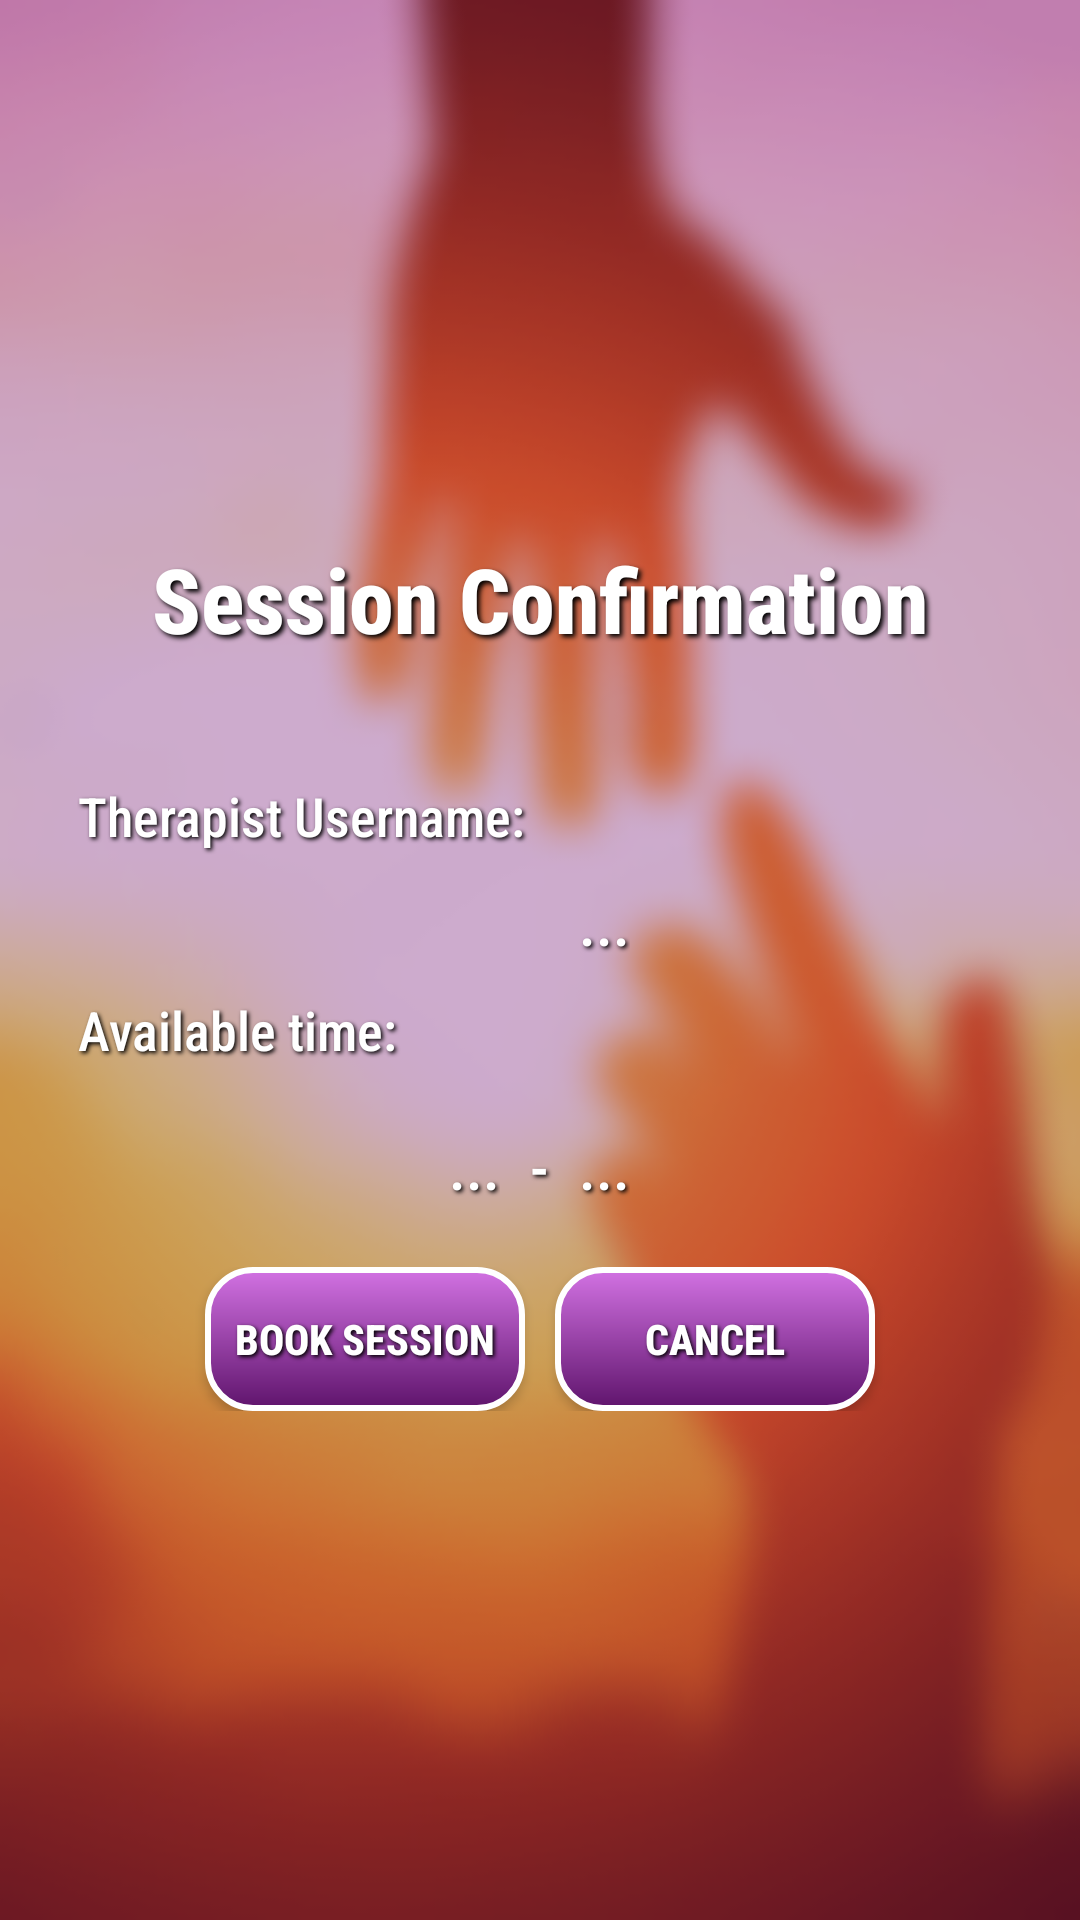

Layout XML and referenced resources for this Android screen:
<!-- AndroidManifest.xml: application theme AppTheme -->
<!-- res/layout/confirmation_box.xml -->
<?xml version="1.0" encoding="utf-8"?>

<LinearLayout xmlns:android="http://schemas.android.com/apk/res/android"
    android:layout_width="wrap_content"
    android:layout_height="wrap_content"
    android:background="@drawable/blurbackground"
    android:orientation="vertical"
    android:padding="16dp"
    android:gravity="center">

    <LinearLayout
        android:layout_width="wrap_content"
        android:layout_height="wrap_content"
        android:orientation="vertical">

    <TextView
        android:id="@+id/title"
        style="@style/TextColor"
        android:layout_width="wrap_content"
        android:layout_height="wrap_content"
        android:layout_gravity="center_horizontal"
        android:layout_marginBottom="20dp"
        android:padding="10dp"
        android:shadowColor="@android:color/black"
        android:shadowDx="3"
        android:shadowDy="3"
        android:shadowRadius="4"
        android:text="Session Confirmation"
        android:textSize="30dp"
        android:textStyle="bold" />

    <LinearLayout
        android:layout_width="wrap_content"
        android:layout_height="wrap_content"
        android:gravity="center"
        android:orientation="vertical">

        <LinearLayout
            android:layout_width="371dp"
            android:layout_height="wrap_content"
            android:layout_gravity="center_vertical"
            android:orientation="vertical">

            <TextView
                style="@style/TextColor"
                android:layout_width="wrap_content"
                android:layout_height="wrap_content"
                android:padding="10dp"
                android:shadowColor="@android:color/black"
                android:shadowDx="2"
                android:shadowDy="2"
                android:shadowRadius="3"
                android:text="Therapist Username: "
                android:textSize="18sp" />

            <TextView
                android:id="@+id/dialogUsername"
                style="@style/TextColor"
                android:layout_gravity="center"
                android:layout_width="wrap_content"
                android:layout_height="wrap_content"
                android:shadowColor="@android:color/black"
                android:shadowDx="2"
                android:shadowDy="2"
                android:shadowRadius="3"
                android:text="..."
                android:textSize="20dp" />
        </LinearLayout>

        <LinearLayout
            android:layout_width="match_parent"
            android:layout_height="wrap_content"
            android:orientation="vertical">

            <TextView
                style="@style/TextColor"
                android:layout_width="wrap_content"
                android:layout_height="wrap_content"
                android:padding="10dp"
                android:shadowColor="@android:color/black"
                android:shadowDx="2"
                android:shadowDy="2"
                android:shadowRadius="3"
                android:text="Available time: "
                android:textSize="18sp" />

            <LinearLayout
                android:layout_width="wrap_content"
                android:layout_height="wrap_content"
                android:orientation="horizontal"
                android:layout_gravity="center"
                >
            <TextView
                android:id="@+id/dialogStartTime"
                style="@style/TextColor"
                android:layout_width="wrap_content"
                android:layout_height="wrap_content"
                android:shadowColor="@android:color/black"
                android:shadowDx="2"
                android:shadowDy="2"
                android:shadowRadius="3"
                android:text="..."
                android:textSize="20dp" />

            <TextView
                style="@style/TextColor"
                android:layout_width="wrap_content"
                android:layout_height="wrap_content"
                android:padding="10dp"
                android:shadowColor="@android:color/black"
                android:shadowDx="2"
                android:shadowDy="2"
                android:shadowRadius="3"
                android:text="-"
                android:textSize="20dp" />

            <TextView
                android:id="@+id/dialogEndTime"
                style="@style/TextColor"
                android:layout_width="wrap_content"
                android:layout_height="wrap_content"
                android:shadowColor="@android:color/black"
                android:shadowDx="2"
                android:shadowDy="2"
                android:shadowRadius="3"
                android:text="..."
                android:textSize="20dp" />
            </LinearLayout>
        </LinearLayout>

        <LinearLayout
            android:layout_width="match_parent"
            android:layout_height="wrap_content"
            android:layout_marginTop="10dp"
            android:gravity="center_horizontal"
            android:orientation="horizontal">

            <Button
                android:id="@+id/book_Session"
                style="@style/TextColor"
                android:layout_width="wrap_content"
                android:layout_height="wrap_content"
                android:background="@drawable/button_default"
                android:text="Book Session"
                android:padding="10dp"
                android:layout_marginRight="5dp"
                android:textStyle="bold" />

            <Button
                android:id="@+id/cancel"
                style="@style/TextColor"
                android:layout_marginLeft="5dp"
                android:layout_width="wrap_content"
                android:layout_height="wrap_content"
                android:background="@drawable/button_default"
                android:text="Cancel"
                android:textStyle="bold" />

        </LinearLayout>
    </LinearLayout>
    </LinearLayout>
</LinearLayout>
<!-- resources referenced by this layout -->
<resources>
  <!-- drawable blurbackground: png bitmap (drawable-v24, 78040 bytes) -->
  <!-- drawable button_default (drawable) -->
  <?xml version="1.0" encoding="utf-8"?>
  
  <shape xmlns:android="http://schemas.android.com/apk/res/android"
      android:shape="rectangle">
  
      <gradient
          android:angle="90"
          android:endColor="#D272E3"
          android:startColor="#5F146C" />
  
      <padding
          android:bottom="5dp"
          android:left="30dp"
          android:right="30dp"
          android:top="5dp" />
  
      <stroke
          android:width="2dp"
          android:color="#FFF" />
      
  
      <corners android:radius="15dp" />
  
  </shape>
  <style name="TextColor">
          <item name="android:textColor">#ffffff</item>
          <item name="android:shadowDx">2</item>
          <item name="android:shadowDy">2</item>
          <item name="android:shadowRadius">3</item>
          <item name="android:shadowColor">@android:color/black</item>
          <item name="fontFamily">sans-serif-condensed-medium</item>
      </style>
  <style name="AppTheme" parent="Theme.AppCompat.Light.DarkActionBar">
          
          <item name="colorPrimary">@color/primaryColor</item>
          <item name="colorPrimaryDark">@color/primaryDarkColor</item>
          <item name="colorAccent">@color/primaryLightColor</item>
  
      </style>
  <color name="primaryColor">#8e24aa</color>
  <color name="primaryDarkColor">#5c007a</color>
  <color name="primaryLightColor">#c158dc</color>
</resources>
